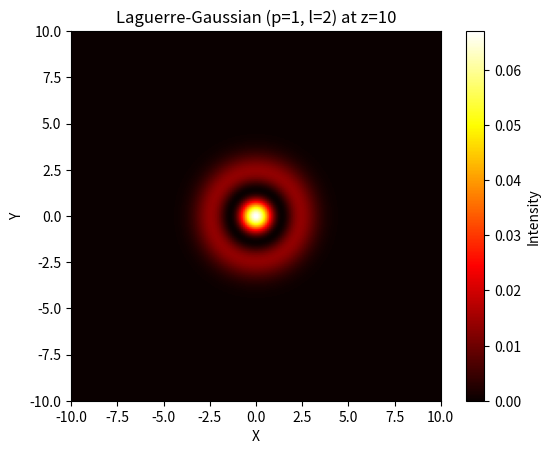

Generate this figure with matplotlib:
import numpy as np
import scipy.special as sp
import matplotlib.pyplot as plt

def laguerre_gaussian(x, y, p, l, w0, z, k):
    """
    Generate a Laguerre-Gaussian (LG) beam.

    Parameters:
        x (ndarray): X-axis coordinates.
        y (ndarray): Y-axis coordinates.
        p (int): Radial mode.
        l (int): Azimuthal mode.
        w0 (float): Waist parameter.
        z (float): Propagation distance.
        k (float): Wave number.

    Returns:
        ndarray: Complex field amplitude.
    """
    rho = np.sqrt(x**2 + y**2)
    phi = np.arctan2(y, x)

    radial = np.sqrt(2 * sp.factorial(p) / (np.pi * sp.factorial(p + np.abs(l))))
    laguerre = sp.assoc_laguerre(np.abs(l), p, 2 * rho**2 / w0**2)
    gauss = np.exp(-rho**2 / w0**2)

    phase = np.exp(1j * (l * phi + k * rho**2 / (2 * z)))

    lg_beam = np.sqrt(2 / np.pi) * radial * laguerre * gauss * phase

    return lg_beam

# Parameters
x = np.linspace(-10, 10, 200)
y = np.linspace(-10, 10, 200)
X, Y = np.meshgrid(x, y)
p = 1  # Radial mode
l = 2  # Azimuthal mode
w0 = 2  # Waist parameter
z = 10  # Propagation distance
k = 2 * np.pi / 0.5  # Wave number

# Generate LG wave
lg_wave = laguerre_gaussian(X, Y, p, l, w0, z, k)

# Plot the intensity profile
intensity = np.abs(lg_wave)**2
plt.imshow(intensity, extent=(-10, 10, -10, 10), cmap='hot')
plt.colorbar(label='Intensity')
plt.xlabel('X')
plt.ylabel('Y')
plt.title(f'Laguerre-Gaussian (p={p}, l={l}) at z={z}')
plt.show()
